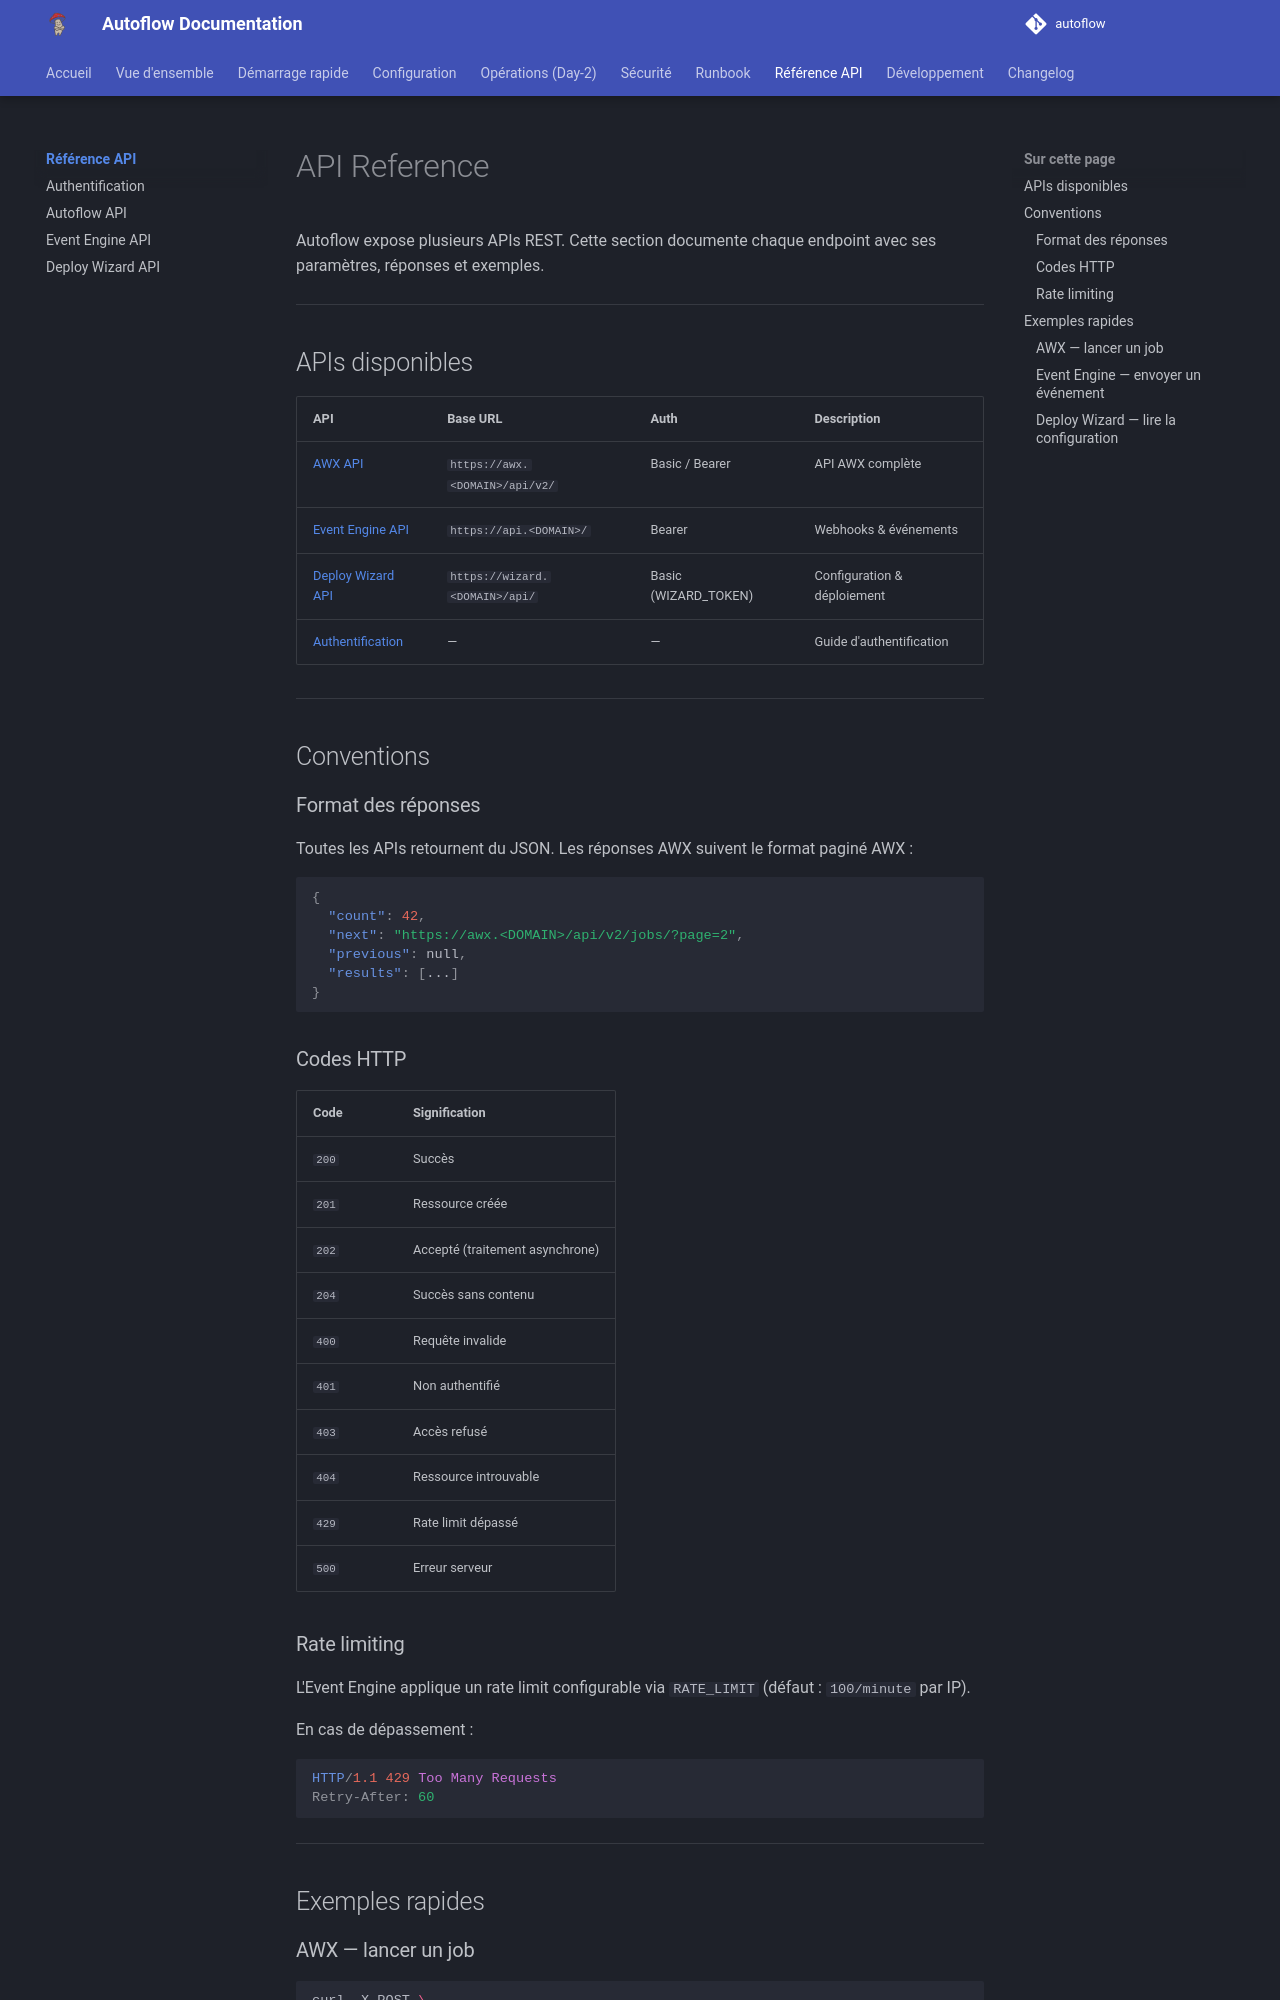

repository: Teachmemore-Ressources/autoflow · page: api-reference/index.html · generator: mkdocs

---
title: API Reference
---

# API Reference

Autoflow expose plusieurs APIs REST. Cette section documente chaque endpoint avec ses paramètres, réponses et exemples.

---

## APIs disponibles

| API | Base URL | Auth | Description |
|---|---|---|---|
| [AWX API](autoflow-api.md) | `https://awx.<DOMAIN>/api/v2/` | Basic / Bearer | API AWX complète |
| [Event Engine API](event-engine-api.md) | `https://api.<DOMAIN>/` | Bearer | Webhooks & événements |
| [Deploy Wizard API](deploy-wizard-api.md) | `https://wizard.<DOMAIN>/api/` | Basic (WIZARD_TOKEN) | Configuration & déploiement |
| [Authentification](authentication.md) | — | — | Guide d'authentification |

---

## Conventions

### Format des réponses

Toutes les APIs retournent du JSON. Les réponses AWX suivent le format paginé AWX :

```json
{
  "count": 42,
  "next": "https://awx.<DOMAIN>/api/v2/jobs/?page=2",
  "previous": null,
  "results": [...]
}
```

### Codes HTTP

| Code | Signification |
|---|---|
| `200` | Succès |
| `201` | Ressource créée |
| `202` | Accepté (traitement asynchrone) |
| `204` | Succès sans contenu |
| `400` | Requête invalide |
| `401` | Non authentifié |
| `403` | Accès refusé |
| `404` | Ressource introuvable |
| `429` | Rate limit dépassé |
| `500` | Erreur serveur |

### Rate limiting

L'Event Engine applique un rate limit configurable via `RATE_LIMIT` (défaut : `100/minute` par IP).

En cas de dépassement :
```http
HTTP/1.1 429 Too Many Requests
Retry-After: 60
```

---

## Exemples rapides
